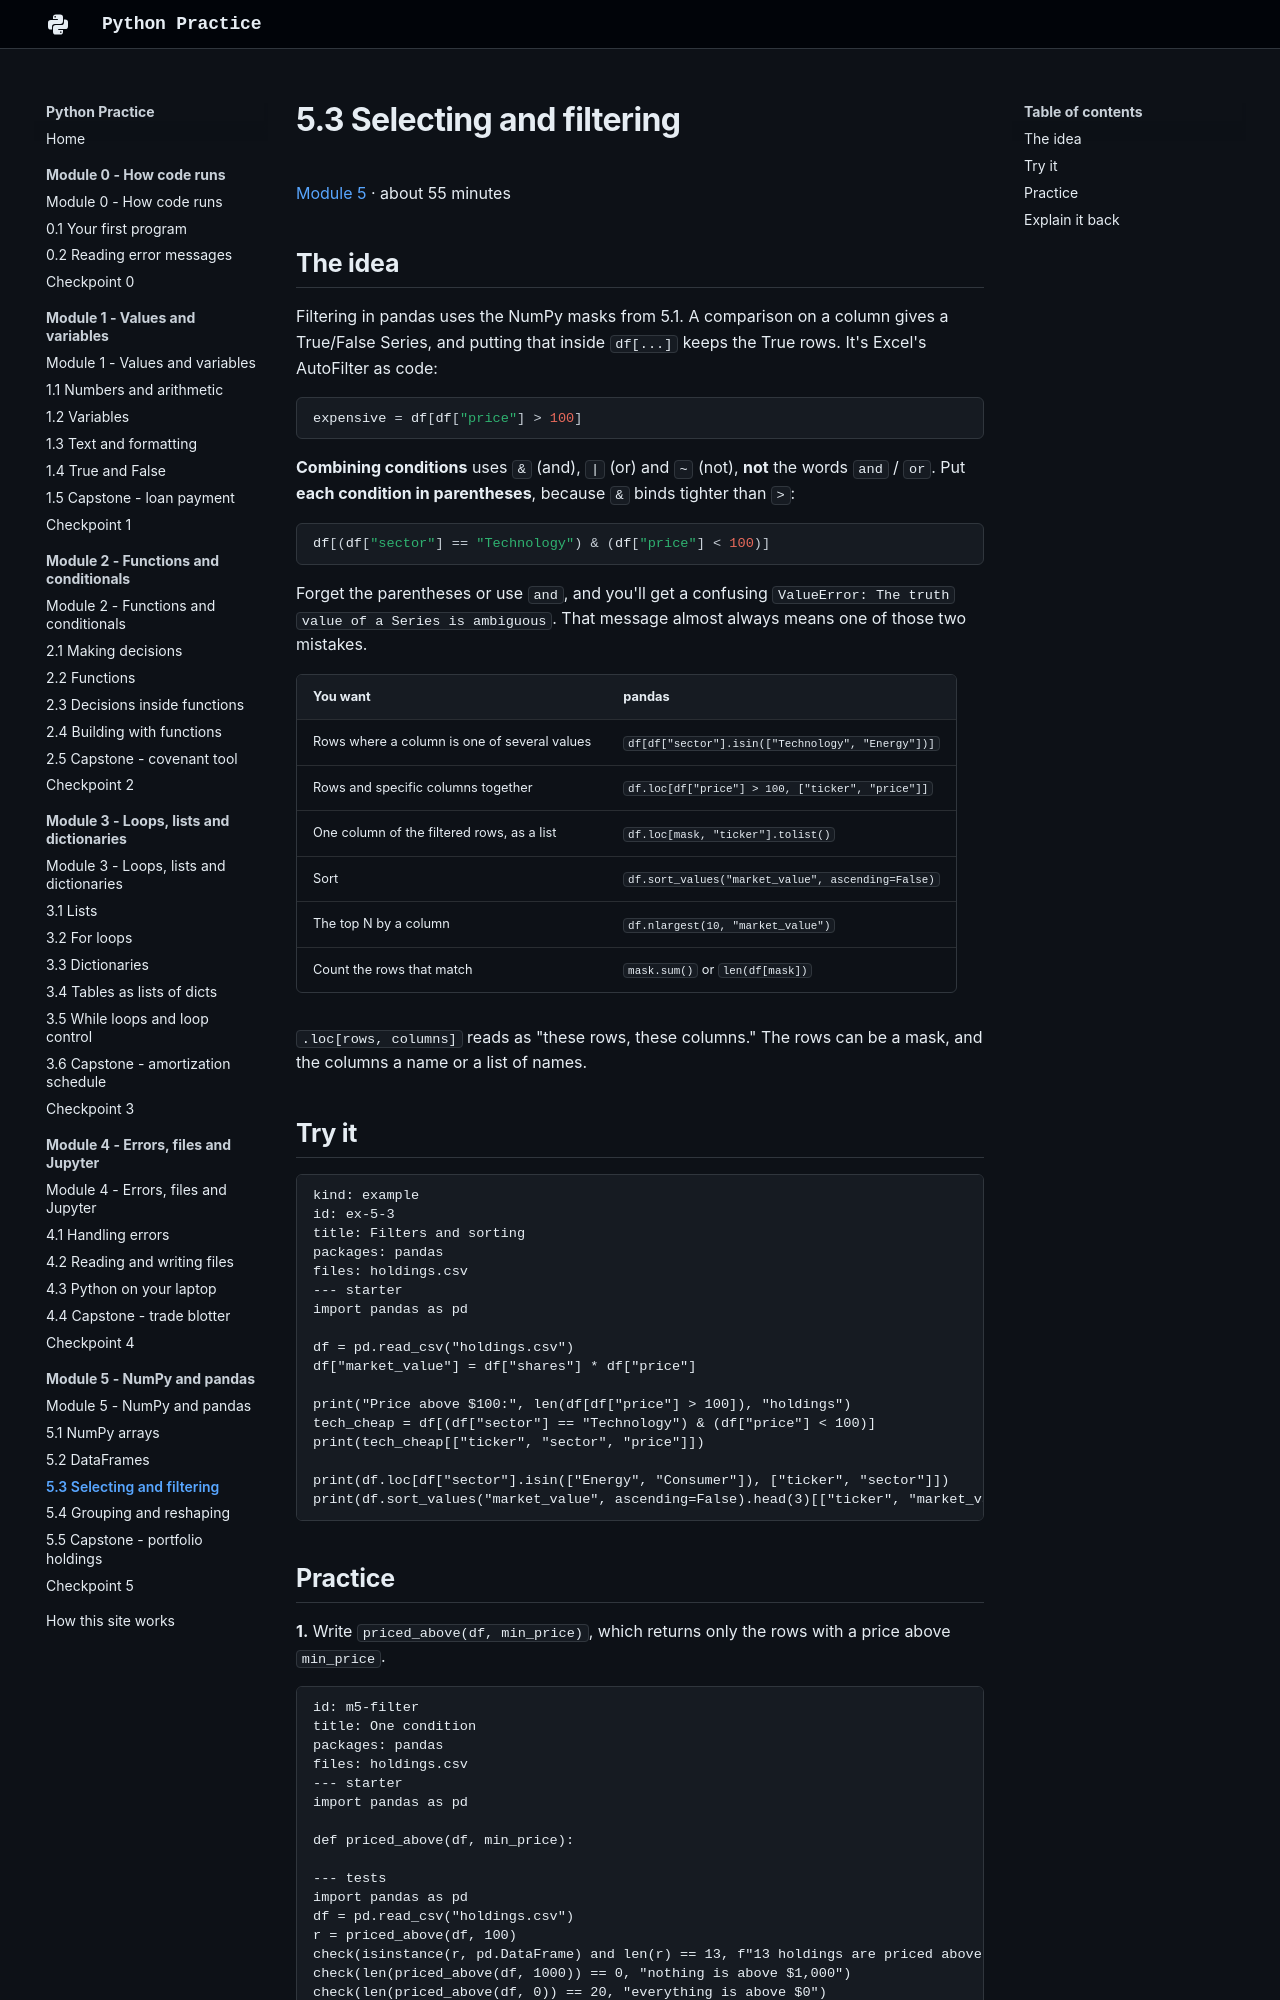

repository: w-ducdoan/python-practice · page: module-5/5-3-filtering/index.html · generator: mkdocs

---
type: lesson
workstation: Academia HQ
last_updated: 2026-10-24
---

# 5.3 Selecting and filtering

[Module 5](index.md) · about 55 minutes

## The idea

Filtering in pandas uses the NumPy masks from 5.1. A comparison on a column gives a True/False Series, and putting that inside `df[...]` keeps the True rows. It's Excel's AutoFilter as code:

```python
expensive = df[df["price"] > 100]
```

**Combining conditions** uses `&` (and), `|` (or) and `~` (not), **not** the words `and` / `or`. Put **each condition in parentheses**, because `&` binds tighter than `>`:

```python
df[(df["sector"] == "Technology") & (df["price"] < 100)]
```

Forget the parentheses or use `and`, and you'll get a confusing `ValueError: The truth value of a Series is ambiguous`. That message almost always means one of those two mistakes.

| You want | pandas |
| :-- | :-- |
| Rows where a column is one of several values | `df[df["sector"].isin(["Technology", "Energy"])]` |
| Rows and specific columns together | `df.loc[df["price"] > 100, ["ticker", "price"]]` |
| One column of the filtered rows, as a list | `df.loc[mask, "ticker"].tolist()` |
| Sort | `df.sort_values("market_value", ascending=False)` |
| The top N by a column | `df.nlargest(10, "market_value")` |
| Count the rows that match | `mask.sum()` or `len(df[mask])` |

`.loc[rows, columns]` reads as "these rows, these columns." The rows can be a mask, and the columns a name or a list of names.

## Try it

```exercise
kind: example
id: ex-5-3
title: Filters and sorting
packages: pandas
files: holdings.csv
--- starter
import pandas as pd

df = pd.read_csv("holdings.csv")
df["market_value"] = df["shares"] * df["price"]

print("Price above $100:", len(df[df["price"] > 100]), "holdings")
tech_cheap = df[(df["sector"] == "Technology") & (df["price"] < 100)]
print(tech_cheap[["ticker", "sector", "price"]])

print(df.loc[df["sector"].isin(["Energy", "Consumer"]), ["ticker", "sector"]])
print(df.sort_values("market_value", ascending=False).head(3)[["ticker", "market_value"]])
```
